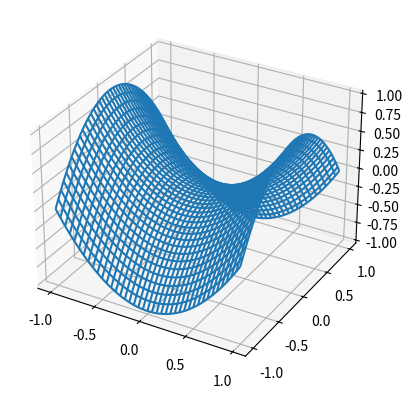

Write the Python code that produced this figure.
import numpy as np
import matplotlib.pyplot as plt
from mpl_toolkits.mplot3d import axes3d
from scipy.integrate import solve_ivp
from mpl_toolkits import mplot3d

if __name__ == '__main__':
    a = [1, 2, 3]  # list
    a[1] = 3
    print(a, type(a))

    b = (1, 2, 3)  # tuple. Неизменяемый контейнер
    ###
    myList = [1, 2, 3, 5]
    arr = np.array([1, 2, 3, 5])
    print(arr, type(arr))

    myList[-1] = "adding a string"
    print(myList)

    # чтобы не округлял до инта, нужно указать тип данных массива
    B = np.array([[1, 2], [3, 4]], dtype=float)
    print(B, B.dtype)

    # range
    print([i for i in range(5)])
    print(np.arange(3, 15, 0.3))

    # срезы аналогичны

    # графика
    # fig = plt.figure()  # создали область Figure
    # ax = fig.add_subplot(111)  # добавили к Figure область axes

    # fig.set(facecolor='green')
    # ax.set(facecolor='red')
    #
    # ax.set_xlabel("ось абсцисс (XAxis)")
    # ax.set_ylabel("ось ординат (YAxis)")
    #
    # ax.set_title("Основы matplotlib", color="white", size=20)
    # plt.show()


    # ax = axes3d.Axes3D(plt.figure())
    fig, ax = plt.subplots(subplot_kw={"projection": "3d"})

    x = np.arange(-1, 1, 0.01)
    y = np.arange(-1, 1, 0.01)
    X, Y = np.meshgrid(x, y)

    Z = X ** 2 - Y ** 2
    ax.plot_wireframe(X, Y, Z, rstride=5, cstride=5)

    plt.show()

    # диффуры
    # задаем функцию F
    # проверить, что ОДУ в стандартной форме. Определить аргументы функции: f(t, y, [parametrs])
    # задать массив для временного промежутка t_span = [<t_beg>, <t_end>]
    #

    def funA(t, y):
        tau = 1.0
        return -y/tau




    # t_span = np.array([0, 5])
    # y0 = np.array([1.0])  # массив начальных условий
    # soln = solve_ivp(funA, t_span, y0)
    # t = soln.t
    # y = soln.y[0]
    # t_exact = np.linspace(t_span[0], t_span[1], 101)
    # y_exact = y0 * np.exp(-t_exact / 1.0)
    #
    # plt.rc("font", size=16)
    # plt.figure(figsize=(8,6))
    # plt.plot(t_exact, y_exact, '-', label='exact')
    # plt.plot(t, y, 'o', label="solve_ivp")
    # plt.xlabel('time')
    # plt.ylabel('y')
    # plt.legend()
    # plt.show()

    #

